51-way image classification set "Splited" from GitHub (braveJu/LBP); label vocabulary: blanket 1, blanket 2, canvas 1, ceiling 1, ceiling 2, cushion 1, floor 1, floor 2, grass 1, lentils 1, linseeds 1, oatmeal 1, pearl sugar 1, rice 1, rice 2, rug 1, sand 1, scarf 1, scarf 2, screen 1, seat 1, seat 2, sesame seeds 1, stone 1, stone 2, stone 3, stone slab 1, wall 1, bark 1, bark 2, bark 3, wood 1, wood 2, wood 3, water, granite, marble, pebbles, wall, brick 1, brick 2, glass 1, glass 2, carpet 1, carpet 2, upholstery, wallpaper, fur, knit, corduroy, plaid.

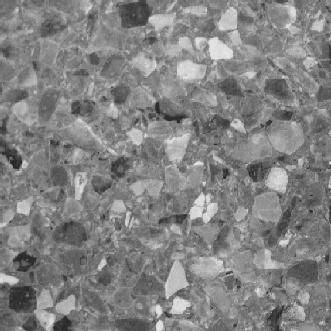
Label: floor 1

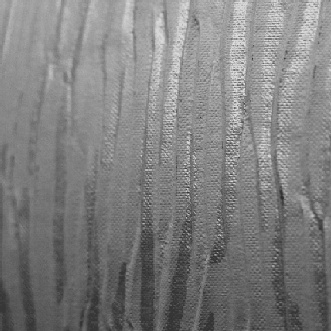
Label: wallpaper

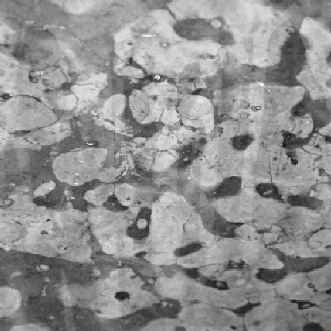
Label: marble

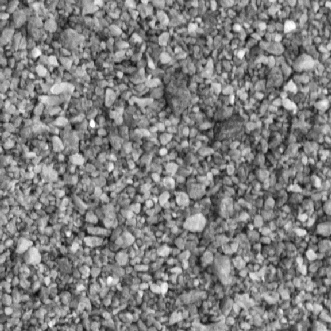
Label: sand 1

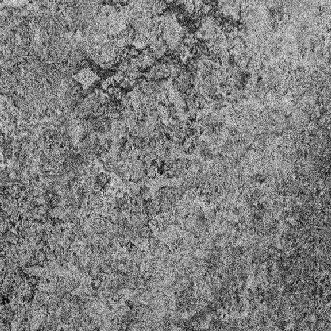
Label: floor 2

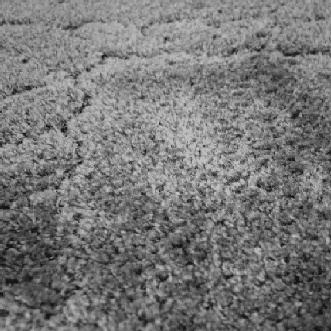
Label: carpet 2
